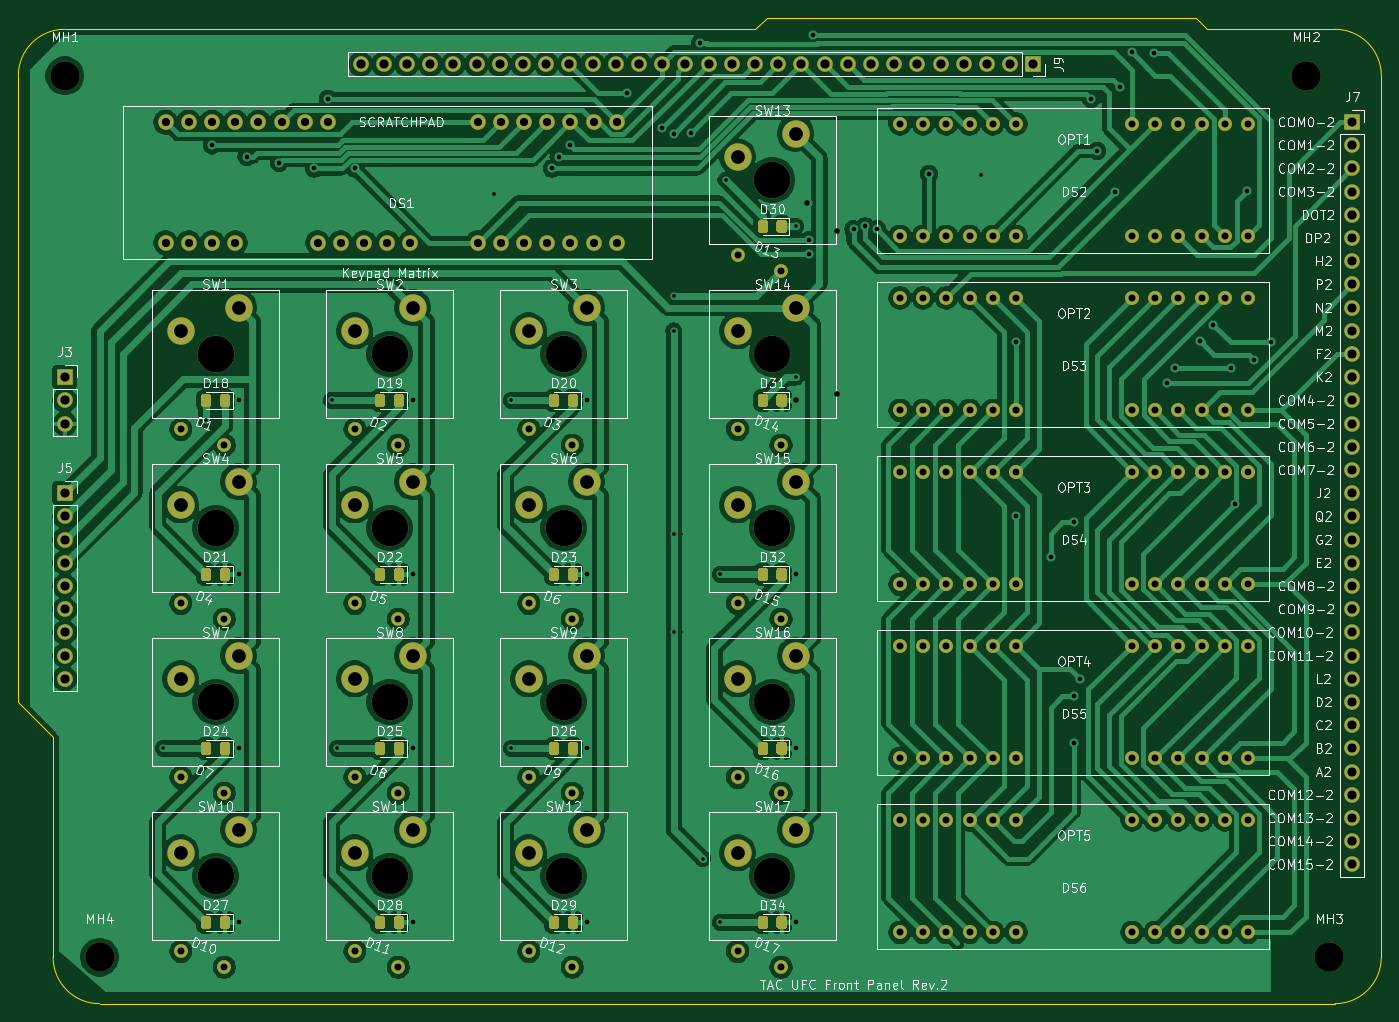
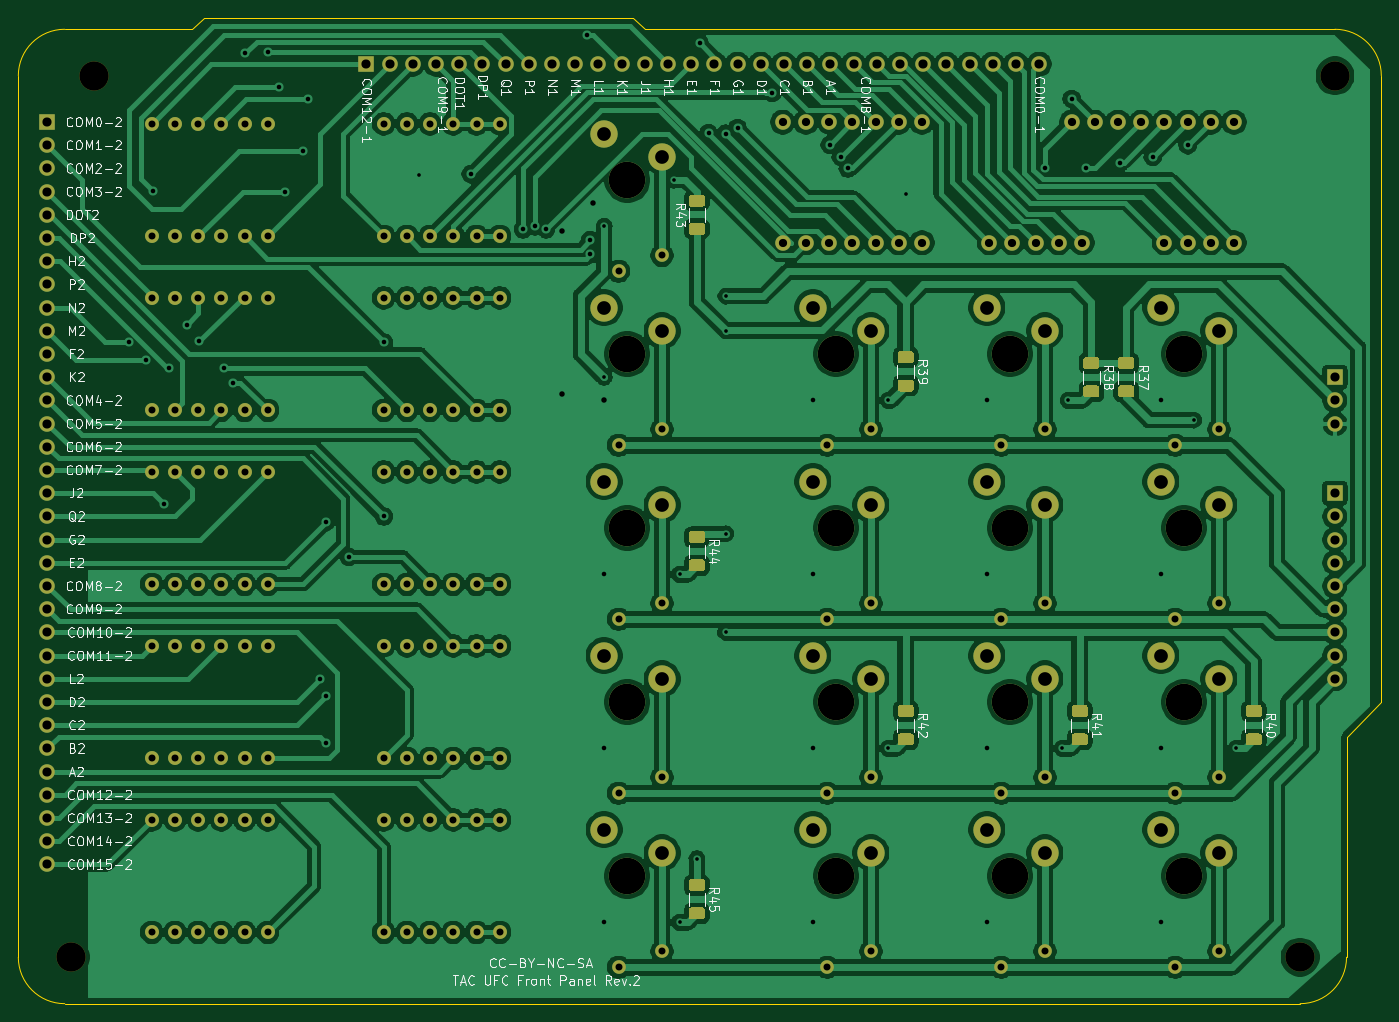
Circuit board: 11 layer files. Board 149.2 x 107.9 mm.
- bottom_copper: UFC-B_Cu.gbr (365262 bytes)
- bottom_mask: UFC-B_Mask.gbr (15997 bytes)
- paste: UFC-B_Paste.gbr (6754 bytes)
- bottom_silk: UFC-B_SilkS.gbr (70368 bytes)
- outline: UFC-Edge_Cuts.gbr (1338 bytes)
- top_copper: UFC-F_Cu.gbr (359558 bytes)
- top_mask: UFC-F_Mask.gbr (21639 bytes)
- paste: UFC-F_Paste.gbr (12396 bytes)
- top_silk: UFC-F_SilkS.gbr (128585 bytes)
- drill: UFC-NPTH.drl (327 bytes)
- drill: UFC-PTH.drl (5459 bytes)

=== bottom_copper: UFC-B_Cu.gbr (365262 bytes, source omitted) ===
=== bottom_mask: UFC-B_Mask.gbr (15997 bytes, source omitted) ===
=== paste: UFC-B_Paste.gbr (6754 bytes, source omitted) ===
=== bottom_silk: UFC-B_SilkS.gbr (70368 bytes, source omitted) ===
=== outline: UFC-Edge_Cuts.gbr ===
%TF.GenerationSoftware,KiCad,Pcbnew,(5.1.9)-1*%
%TF.CreationDate,2021-06-11T12:31:16-04:00*%
%TF.ProjectId,UFC,5546432e-6b69-4636-9164-5f7063625858,rev?*%
%TF.SameCoordinates,Original*%
%TF.FileFunction,Profile,NP*%
%FSLAX46Y46*%
G04 Gerber Fmt 4.6, Leading zero omitted, Abs format (unit mm)*
G04 Created by KiCad (PCBNEW (5.1.9)-1) date 2021-06-11 12:31:16*
%MOMM*%
%LPD*%
G01*
G04 APERTURE LIST*
%TA.AperFunction,Profile*%
%ADD10C,0.050000*%
%TD*%
G04 APERTURE END LIST*
D10*
X73660000Y-124460000D02*
X73660000Y-148590000D01*
X69850000Y-120650000D02*
X73660000Y-124460000D01*
X219075000Y-124460000D02*
X219075000Y-52070000D01*
X69850000Y-120650000D02*
X69850000Y-52070000D01*
X213995000Y-153670000D02*
X78740000Y-153670000D01*
X219075000Y-124460000D02*
X219075000Y-148590000D01*
X150495000Y-46990000D02*
X74930000Y-46990000D01*
X151765000Y-45720000D02*
X150495000Y-46990000D01*
X198755000Y-45720000D02*
X151765000Y-45720000D01*
X200025000Y-46990000D02*
X198755000Y-45720000D01*
X213995000Y-46990000D02*
X200025000Y-46990000D01*
X78740000Y-153670000D02*
G75*
G02*
X73660000Y-148590000I0J5080000D01*
G01*
X219075000Y-148590000D02*
G75*
G02*
X213995000Y-153670000I-5080000J0D01*
G01*
X213995000Y-46990000D02*
G75*
G02*
X219075000Y-52070000I0J-5080000D01*
G01*
X69850000Y-52070000D02*
G75*
G02*
X74930000Y-46990000I5080000J0D01*
G01*
M02*

=== top_copper: UFC-F_Cu.gbr (359558 bytes, source omitted) ===
=== top_mask: UFC-F_Mask.gbr (21639 bytes, source omitted) ===
=== paste: UFC-F_Paste.gbr (12396 bytes, source omitted) ===
=== top_silk: UFC-F_SilkS.gbr (128585 bytes, source omitted) ===
=== drill: UFC-NPTH.drl ===
M48
; DRILL file {KiCad (5.1.9)-1} date 06/11/21 12:31:18
; FORMAT={-:-/ absolute / inch / decimal}
; #@! TF.CreationDate,2021-06-11T12:31:18-04:00
; #@! TF.GenerationSoftware,Kicad,Pcbnew,(5.1.9)-1
; #@! TF.FileFunction,NonPlated,1,2,NPTH
FMAT,2
INCH
T1C0.1260
%
G90
G05
T1
X2.95Y-2.05
X3.1Y-5.85
X8.3Y-2.05
X8.4Y-5.85
T0
M30

=== drill: UFC-PTH.drl (5459 bytes, source omitted) ===
